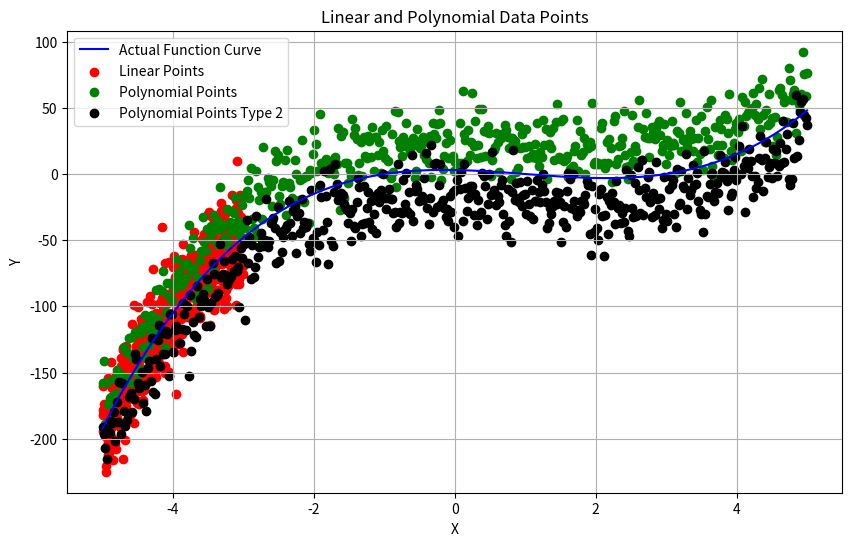

Here is the Python script that generated this plot:
"""
Write script to generate the dataset to be used for the modelling purpose.
This data generation is generated in a way that would help us bring forward
the properties that we want to study in federated learning.
"""
import csv
import numpy as np
import matplotlib.pyplot as plt


def generate_data_points():
    np.random.seed(42)  # Set seed for reproducibility
    # Generate 500 linear data points
    linear_xs = np.linspace(-5, -3, 500)
    linear_ys = f(linear_xs) + np.random.normal(0, 20, 500)
    linear_points = list(zip(linear_xs, linear_ys))

    # Generate 500 polynomial data points
    polynomial_xs = np.linspace(-5, 5, 500)
    polynomial_ys = f(polynomial_xs) + np.random.normal(20, 15, 500)
    polynomial_points = list(zip(polynomial_xs, polynomial_ys))

    # Generate 500 polynomial data points
    polynomial_xs = np.linspace(-5, 5, 500)
    polynomial_ys = f(polynomial_xs) + np.random.normal(-20, 15, 500)
    polynomial_points2 = list(zip(polynomial_xs, polynomial_ys))

    # Combine the data points
    data_points = []
    for i in range(500):
        data_points.append(linear_points[i])
        data_points.append(polynomial_points[i])
        data_points.append(polynomial_points2[i])
    return data_points


def f(x):
    return x**3 - 3*x**2 - x + 3


data = generate_data_points()

# Save data to CSV file
with open('data_points.csv', 'w', newline='') as csvfile:
    writer = csv.writer(csvfile)
    writer.writerow(['x', 'y'])
    for point in data:
        writer.writerow(point)

linear_xs = [point[0] for i, point in enumerate(data) if i % 3 == 0]
linear_ys = [point[1] for i, point in enumerate(data) if i % 3 == 0]

polynomial_xs = [point[0] for i, point in enumerate(data) if i % 3 == 1]
polynomial_ys = [point[1] for i, point in enumerate(data) if i % 3 == 1]

polynomial_xs2 = [point[0] for i, point in enumerate(data) if i % 3 == 2]
polynomial_ys2 = [point[1] for i, point in enumerate(data) if i % 3 == 2]

# Plotting the polynomial curve
x_values = np.linspace(-5, 5, 100)
y_values = f(x_values)  # Polynomial function

plt.figure(figsize=(10, 6))
plt.plot(x_values, y_values, color='blue', label='Actual Function Curve')


def movingaverage(interval, window_size):
    window = np.ones(int(window_size))/float(window_size)
    return np.convolve(interval, window, 'same')


# Plotting linear points and polynomial points
plt.scatter(linear_xs, linear_ys, color='red', label='Linear Points')
# plt.plot(linear_xs, linear_ys, color='red', label='Linear Points Curve')
# x_av, y_av = movingaverage(linear_xs, 10), linear_ys
# plt.plot(x_av, y_av)

plt.scatter(polynomial_xs, polynomial_ys, color='green', label='Polynomial Points')
# plt.plot(polynomial_xs, polynomial_ys, color='green', label='Polynomial Points Curve')

plt.scatter(polynomial_xs2, polynomial_ys2, color='black', label='Polynomial Points Type 2')
# plt.plot(polynomial_xs2, polynomial_ys2, color='black', label='Polynomial Points Type 2 Curve')

plt.xlabel('X')
plt.ylabel('Y')
plt.title('Linear and Polynomial Data Points')
plt.legend()
plt.grid(True)
plt.show()
